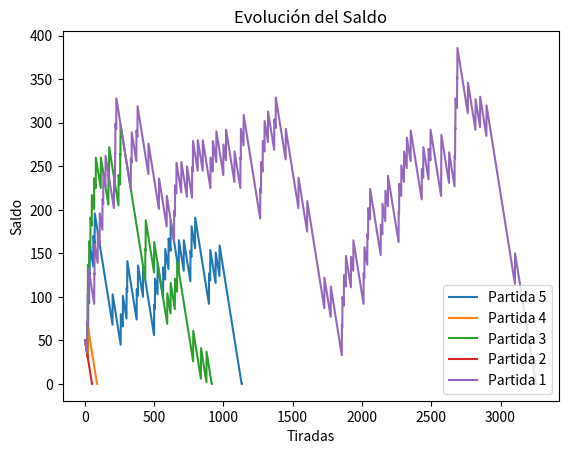

Python code for this plot:
import random
import matplotlib.pyplot as plt

#Generar una tirada aleatoria
def girar():
    resultado=random.randint(0,36)
    return resultado


#Casillas
#        0,1,2,3,4,5,6,7,8,9,0,1,2,3,4,5,6,7,8,9,0,1,2,3,4,5,6,7,8,9,0,1,2,3,4,5,6   
tablero=[1,0,0,0,0,0,0,0,0,0,0,0,0,0,0,0,0,0,0,0,0,0,0,0,0,0,0,0,0,0,0,0,0,0,0,0,0]

#Color
rojo=0
negro=0

#Par o Impar
par=0
impar=0

#Tercios
tercio1=0
tercio2=0
tercio3=0

#Mitades
mitad1=0
mitad2=0

#Filas
fila1=0
fila2=0
fila3=0

#Numero de tiradas simuladas
tiradasInicio=10000
#Saldo total
saldoInicio=50

#Partidas
partidas=5

#Lista para almacenar los saldos al final de cada tirada
saldoTiradas = []

#Costo total de cada tirada
costo=sum(tablero)+rojo+negro+par+impar+tercio1+tercio2+tercio3+mitad1+mitad2+fila1+fila2+fila3


while partidas!=0:
    tiradas=tiradasInicio
    saldo=saldoInicio
    saldoTiradas.append(saldo)

    while tiradas!=0 or saldo<=0:
        #Comprobar si hay saldo para hacer la apuesta
        if saldo<costo:
            saldo=0
            saldoTiradas.append(saldo)
            break
        
        #Actualizar saldo, tiradas y ganado despues de la apuesta
        saldo=saldo-costo
        tiradas=tiradas-1
        ganado=0

        #Simular giro ruleta
        resultado=girar()

        #Casilla
        ganado=ganado+tablero[resultado]*36

        #0
        if resultado==0:
            saldo=saldo+ganado
            saldoTiradas.append(saldo)
            continue

        #Color
        if (0<resultado<11 and resultado%2==1) or (10<resultado<19 and resultado%2==0) or (18<resultado<29 and resultado%2==1) or (28<resultado<37 and resultado%2==0):
            ganado=ganado+rojo*2
        else:
            ganado=ganado+negro*2

        #Par o Impar
        if resultado%2==0:
            ganado=ganado+par*2
        else:
            ganado=ganado+impar*2

        #Tercios
        if resultado < 13:
            ganado=ganado+tercio1*3
        elif resultado < 25:
            ganado=ganado+tercio2*3
        else:
            ganado=ganado+tercio3*3

        #Mitades
        if resultado < 19:
            ganado=ganado+mitad1*2
        else:
            ganado=ganado+mitad2*2

        #Filas
        if resultado%3==0:
            ganado=ganado+fila3*3
        elif resultado%3==2:
            ganado=ganado+fila2*3
        else:
            ganado=ganado+fila1*3
            
        #Actualizar saldo en funcion de lo ganado y añadirlo a la lista del progreso
        saldo=saldo+ganado
        saldoTiradas.append(saldo)

    #Grafica con el progreso del saldo
    plt.plot(range(1, len(saldoTiradas) + 1), saldoTiradas, label=f'Partida {partidas}')

    #Reiniciar la lista para almacenar los saldos al final de cada tirada
    saldoTiradas.clear()
    partidas=partidas-1

#Grafica
plt.title('Evolución del Saldo')
plt.xlabel('Tiradas')
plt.ylabel('Saldo')
plt.legend()
plt.show()